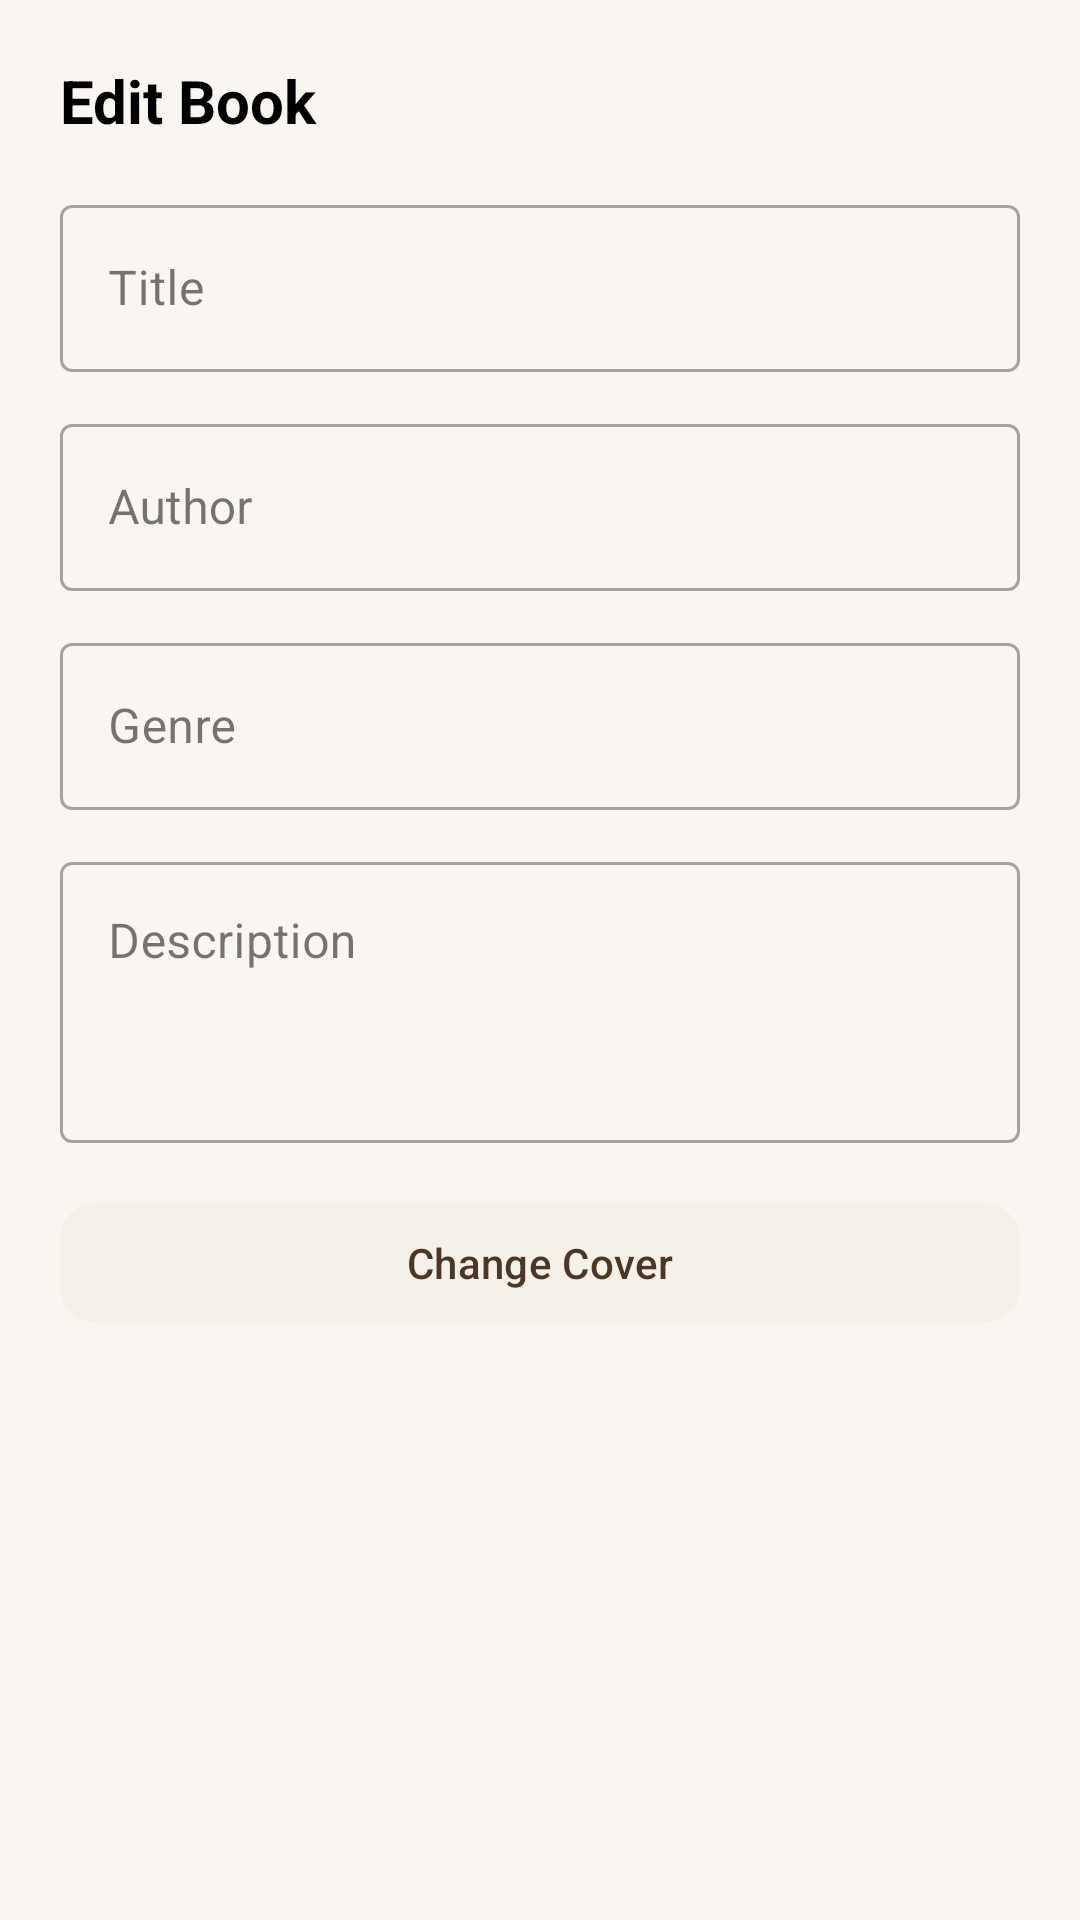

Layout XML and referenced resources for this Android screen:
<!-- AndroidManifest.xml: application theme AppTheme -->
<!-- res/layout/dialog_edit_book.xml -->
<?xml version="1.0" encoding="utf-8"?>
<LinearLayout xmlns:android="http://schemas.android.com/apk/res/android"
    xmlns:app="http://schemas.android.com/apk/res-auto"
    android:layout_width="match_parent"
    android:layout_height="wrap_content"
    android:orientation="vertical"
    android:padding="20dp">

    <TextView
        android:layout_width="wrap_content"
        android:layout_height="wrap_content"
        android:text="Edit Book"
        android:textSize="20sp"
        android:textStyle="bold"
        android:textColor="@color/color_black"
        android:layout_marginBottom="16dp" />

    <com.google.android.material.textfield.TextInputLayout
        android:layout_width="match_parent"
        android:layout_height="wrap_content"
        style="@style/Widget.MaterialComponents.TextInputLayout.OutlinedBox"
        android:hint="Title">

        <com.google.android.material.textfield.TextInputEditText
            android:id="@+id/editBookTitle"
            android:layout_width="match_parent"
            android:layout_height="wrap_content" />

    </com.google.android.material.textfield.TextInputLayout>

    <com.google.android.material.textfield.TextInputLayout
        android:layout_width="match_parent"
        android:layout_height="wrap_content"
        style="@style/Widget.MaterialComponents.TextInputLayout.OutlinedBox"
        android:hint="Author"
        android:layout_marginTop="12dp">

        <com.google.android.material.textfield.TextInputEditText
            android:id="@+id/editBookAuthor"
            android:layout_width="match_parent"
            android:layout_height="wrap_content" />

    </com.google.android.material.textfield.TextInputLayout>

    <com.google.android.material.textfield.TextInputLayout
        android:layout_width="match_parent"
        android:layout_height="wrap_content"
        style="@style/Widget.MaterialComponents.TextInputLayout.OutlinedBox"
        android:hint="Genre"
        android:layout_marginTop="12dp">

        <com.google.android.material.textfield.TextInputEditText
            android:id="@+id/editBookGenre"
            android:layout_width="match_parent"
            android:layout_height="wrap_content" />

    </com.google.android.material.textfield.TextInputLayout>

    <com.google.android.material.textfield.TextInputLayout
        android:layout_width="match_parent"
        android:layout_height="wrap_content"
        style="@style/Widget.MaterialComponents.TextInputLayout.OutlinedBox"
        android:hint="Description"
        android:layout_marginTop="12dp">

        <com.google.android.material.textfield.TextInputEditText
            android:id="@+id/editBookDescription"
            android:layout_width="match_parent"
            android:layout_height="wrap_content"
            android:minLines="3"
            android:gravity="top"
            android:inputType="textMultiLine" />

    </com.google.android.material.textfield.TextInputLayout>

    <com.google.android.material.button.MaterialButton
        android:id="@+id/changeCoverButton"
        android:layout_width="match_parent"
        android:layout_height="48dp"
        android:text="Change Cover"
        android:layout_marginTop="16dp"
        app:cornerRadius="12dp"
        app:backgroundTint="@color/beblio_cream"
        android:textColor="@color/beblio_brown" />

</LinearLayout>
<!-- resources referenced by this layout -->
<resources>
  <color name="beblio_brown">#4A3728</color>
  <color name="beblio_cream">#F5F0E8</color>
  <color name="color_black">#000000</color>
  <style name="AppTheme" parent="Theme.Material3.Light.NoActionBar">
          <item name="colorPrimary">@color/beblio_sage</item>
          <item name="colorPrimaryDark">@color/beblio_brown</item>
          <item name="colorAccent">@color/beblio_accent</item>
          
          <item name="windowActionBar">false</item>
          <item name="windowNoTitle">true</item>
          <item name="android:statusBarColor">@color/beblio_brown</item>
          <item name="android:windowBackground">@color/beblio_beige</item>
      </style>
  <color name="beblio_sage">#4A8C6E</color>
  <color name="beblio_accent">#E8924E</color>
  <color name="beblio_beige">#F9F5F0</color>
</resources>
